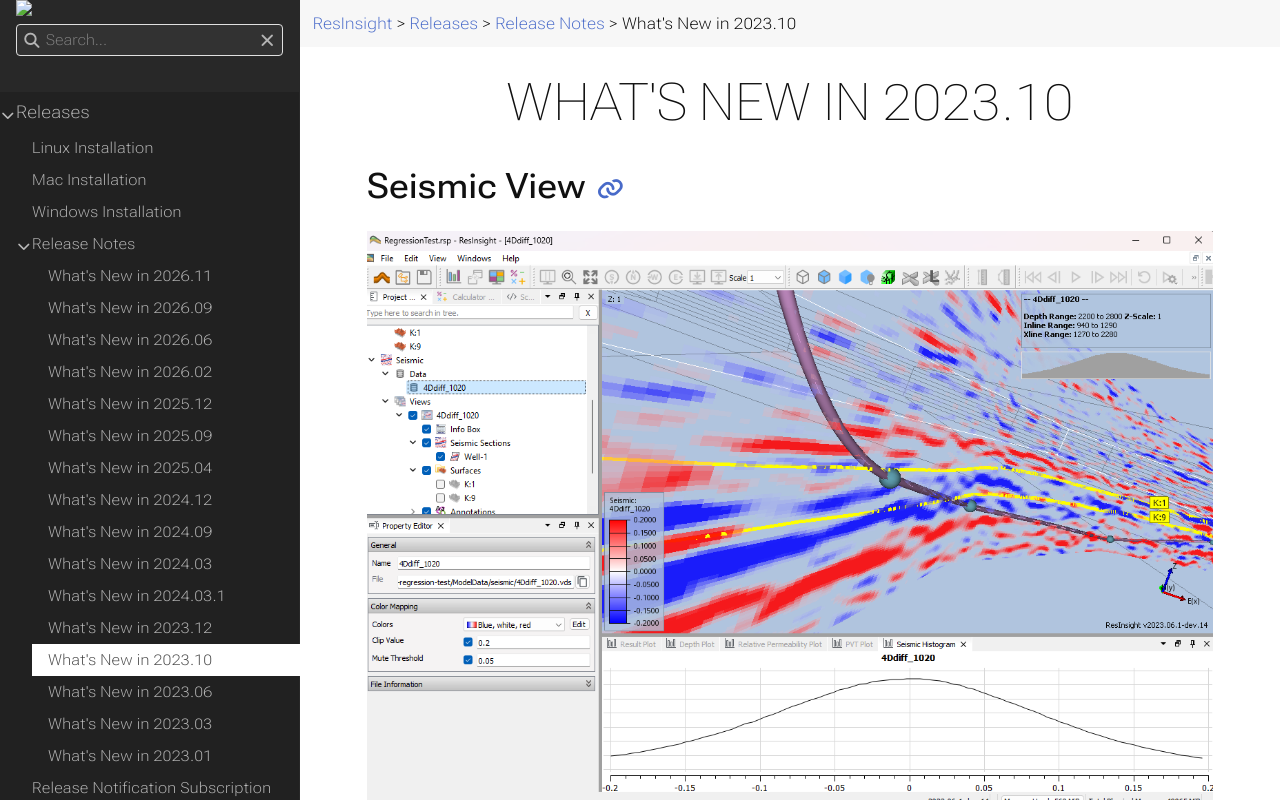

repository: OPM/ResInsight-UserDocumentation · page: releases/release-notes/releasenotes_2023_10/index.html · generator: sphinx

+++
title = "What's New in 2023.10"

weight = 105
hidden = false
search_ignore = true
+++



## Seismic View
![](/images/3d-main-window/SeismicView.png)

When working with seismic data, it is no longer required to have a grid model open. Import a seismic cube and surfaces, add some well paths and interact with seismic data.

[Seismic View]({{% relref "seismicview" %}})

[Seismic Data]({{% relref "seismicdata" %}})

[Seismic Sections]({{% relref "seismicsections" %}})
 

## Summary Cross Plot Curves
![](/images/plot-window/SummaryCrossPlot.png)

[Summary Cross Plot]({{% relref "summarycrossplots" %}}) curves are now easily available as part of a summary plot. Cross plot of ensemble curves is now supported, and [Regression Curves]({{% relref "regressionanalysis" %}}) can be created on both single cross plot curves and ensemble statistics curves.

## Regression Analysis for Grid Cross Plots
![](/images/plot-window/GridCrossPlot_RegressionCurve.png)

[Grid Cross Plots]({{% relref "gridcrossplots" %}}) have now support for display of regression curves.

## Performance improvements
- Huge performance improvements for summary cases with many objects (wells, groups, regions, ...)
- Using the [Polygon Cell Filter]({{% relref "filters" %}}#cell-filters) is now performing much better

## Stacking of Curves
- Fixed a crash when stacking was enabled
- Make sure all curves are visible when stacking is changed
- Improve performance when selecting multiple curves and toggle stacking state of all curves in one operation

## Other improvements

- [Valve Import]({{% relref "completions" %}}#perforation-interval-valves) is now supported from Completor and Eclipse schedule files.
- Add text export using **Show Plot Data** for [Analysis Plots]({{% relref "analysisplots" %}}) and [Correlation Plots]({{% relref "correlationplots" %}}).
- Text labels can be visualized on surface intersection lines
- Ensemble RFT plots are improved to handle horizontal wells by using 3D grid model data
- Avoid setting curve color to full white when highlighting a curve
- Make sure summary data type **Network** is available in summary data source
- Duplicate a well path to a user-defined well path that can be manipulated - [Well Path Duplication]({{% relref "createnewwellpaths" %}}#well-path-duplication)


See [**Release Notes on GitHub**](https://github.com/OPM/ResInsight/releases/) for further details and information.
